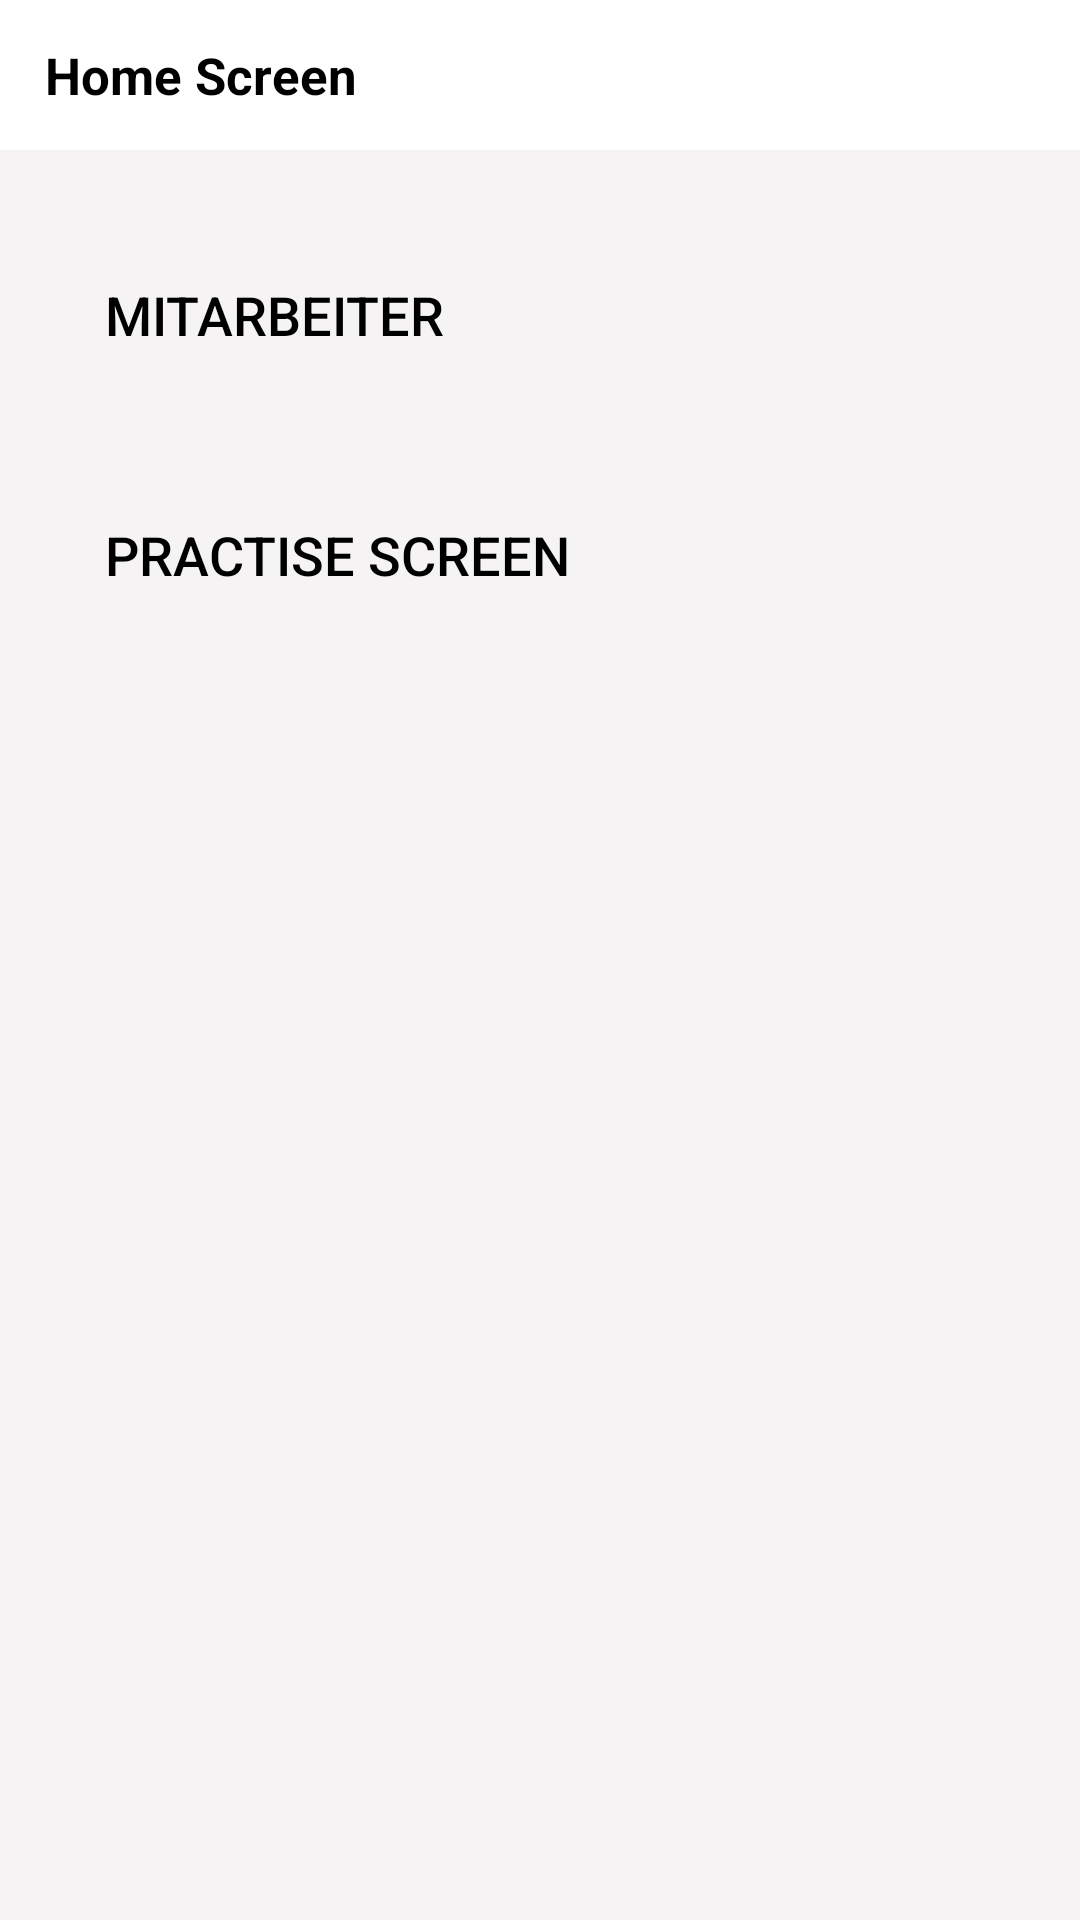

Produce the Android XML layout that renders to this screen, including the resource entries it uses.
<!-- AndroidManifest.xml: application theme Theme.RVSampleOrdered -->
<!-- res/layout/first_activity.xml -->
<?xml version="1.0" encoding="utf-8"?>
<RelativeLayout xmlns:android="http://schemas.android.com/apk/res/android"
    xmlns:app="http://schemas.android.com/apk/res-auto"
    xmlns:tools="http://schemas.android.com/tools"
    android:id="@+id/main"
    android:layout_width="match_parent"
    android:layout_height="match_parent"
    android:background="#F6F3F5"
    tools:context=".activities.MitarbeiterScreen">


    <RelativeLayout
        android:id="@+id/tbLyt"
        android:layout_width="match_parent"
        android:layout_height="wrap_content"
        android:background="@color/white"
        android:minHeight="50dp">

        <TextView
            android:layout_width="match_parent"
            android:layout_height="wrap_content"
            android:layout_centerInParent="true"
            android:layout_centerHorizontal="true"
            android:layout_marginStart="30dp"
            android:gravity="center|start"
            android:minHeight="50dp"
            android:paddingEnd="40dp"
            android:src="@drawable/back_svgrepo_com"
            android:text="Home Screen"
            android:textColor="@color/black"
            android:textSize="17sp"
            android:textStyle="bold" />
    </RelativeLayout>


    <Button
        android:id="@+id/btnMitar"
        android:layout_width="match_parent"
        android:layout_height="wrap_content"
        android:layout_below="@id/tbLyt"
        android:layout_marginStart="20dp"
        android:layout_marginTop="20dp"
        android:layout_marginEnd="20dp"
        android:background="@drawable/bg_btn"
        android:elevation="5dp"
        android:gravity="start|center"
        android:minHeight="70dp"
        android:paddingStart="15dp"
        android:paddingEnd="0dp"
        android:stateListAnimator="@null"
        android:text="Mitarbeiter"
        android:textColor="@color/black"
        android:textSize="18sp" />


    <Button
        android:id="@+id/practiseScreenBtn"
        android:layout_width="match_parent"
        android:layout_height="wrap_content"
        android:layout_below="@id/btnMitar"
        android:layout_marginStart="20dp"
        android:layout_marginTop="10dp"
        android:layout_marginEnd="20dp"
        android:background="@drawable/bg_btn"
        android:elevation="5dp"
        android:gravity="start|center"
        android:minHeight="70dp"
        android:paddingStart="15dp"
        android:paddingEnd="0dp"
        android:stateListAnimator="@null"
        android:text="Practise Screen"
        android:textColor="@color/black"
        android:textSize="18sp" />


</RelativeLayout>
<!-- resources referenced by this layout -->
<resources>
  <color name="black">#FF000000</color>
  <color name="white">#FFFFFFFF</color>
  <style name="Theme.RVSampleOrdered" parent="Base.Theme.RVSampleOrdered" />
  <style name="Base.Theme.RVSampleOrdered" parent="Theme.Material3.DayNight.NoActionBar">
          
           <item name="colorPrimary">@color/black</item>
      </style>
</resources>
